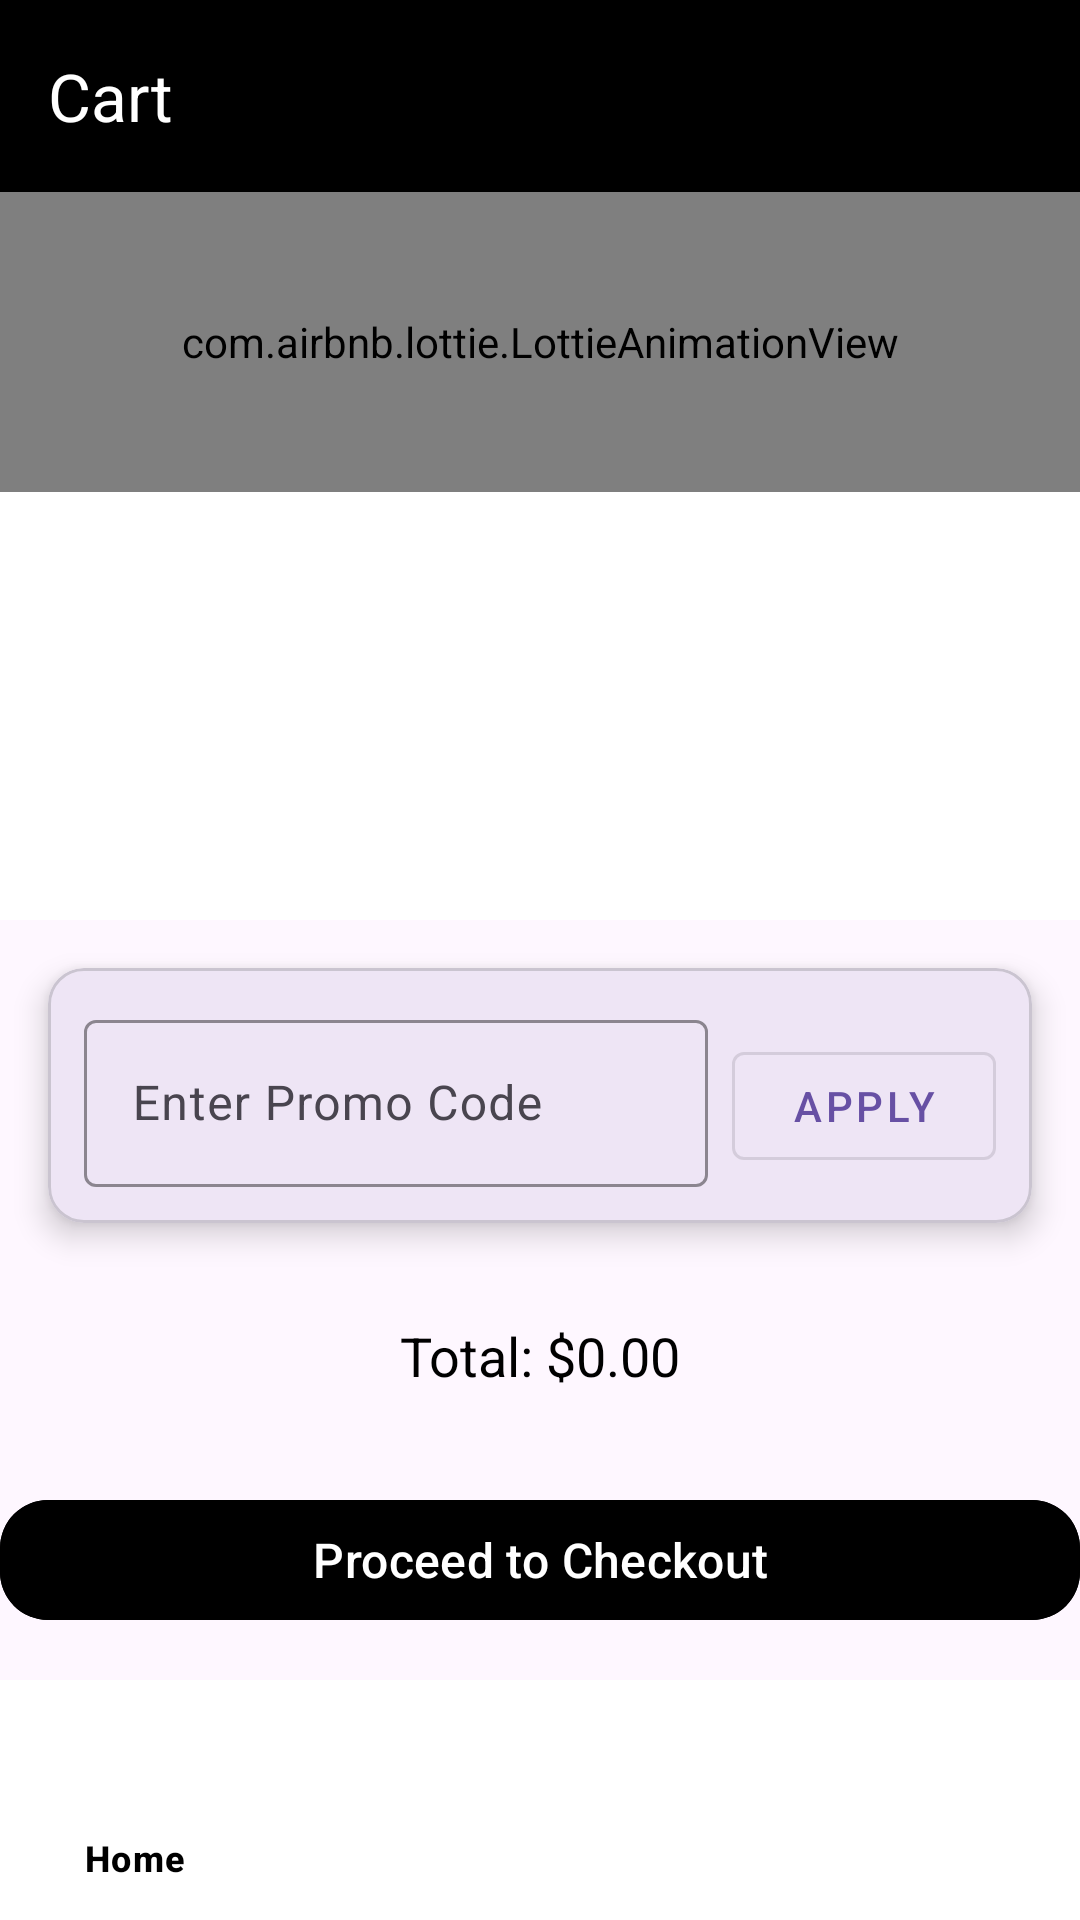

Layout XML and referenced resources for this Android screen:
<!-- AndroidManifest.xml: application theme Theme.TasteWaveApp -->
<!-- res/layout/activity_cart.xml -->
<?xml version="1.0" encoding="utf-8"?>
<androidx.constraintlayout.widget.ConstraintLayout xmlns:android="http://schemas.android.com/apk/res/android"
    xmlns:app="http://schemas.android.com/apk/res-auto"
    xmlns:tools="http://schemas.android.com/tools"
    android:id="@+id/main"
    android:layout_width="match_parent"
    android:layout_height="match_parent"
    tools:context=".activity.CartActivity">

    

    
    <androidx.appcompat.widget.Toolbar
        android:id="@+id/toolbar"
        android:layout_width="match_parent"
        android:layout_height="wrap_content"
        android:background="@color/black"
        android:theme="@style/ThemeOverlay.AppCompat.Dark.ActionBar"
        app:layout_constraintEnd_toEndOf="parent"
        app:layout_constraintStart_toStartOf="parent"
        app:layout_constraintTop_toTopOf="parent"
        app:title="Cart"
        app:titleTextColor="@android:color/white"/>

    
    <com.airbnb.lottie.LottieAnimationView
        android:id="@+id/lottieAnimationView"
        android:layout_width="match_parent"
        android:layout_height="100dp"
        app:layout_constraintBottom_toTopOf="@id/cart_items_list_view"
        app:layout_constraintEnd_toEndOf="parent"
        app:layout_constraintStart_toStartOf="parent"
        app:layout_constraintTop_toBottomOf="@id/toolbar"
        app:lottie_autoPlay="true"
        app:lottie_loop="true"
        app:lottie_rawRes="@raw/cart_2" />

    
    <ListView
        android:id="@+id/cart_items_list_view"
        android:layout_width="0dp"
        android:layout_height="0dp"
        android:background="@android:color/white"
        android:divider="@android:color/darker_gray"
        android:dividerHeight="1dp"
        android:padding="16dp"
        app:layout_constraintTop_toBottomOf="@id/lottieAnimationView"
        app:layout_constraintStart_toStartOf="parent"
        app:layout_constraintEnd_toEndOf="parent"
        app:layout_constraintBottom_toTopOf="@+id/promo_code_section" />

    
    <com.google.android.material.card.MaterialCardView
        android:id="@+id/promo_code_section"
        android:layout_width="0dp"
        android:layout_height="wrap_content"
        android:layout_margin="16dp"
        app:cardCornerRadius="12dp"
        app:cardElevation="6dp"
        app:layout_constraintBottom_toTopOf="@+id/total_price"
        app:layout_constraintEnd_toEndOf="parent"
        app:layout_constraintStart_toStartOf="parent"
        app:layout_constraintTop_toBottomOf="@+id/cart_items_list_view">

        <LinearLayout
            android:layout_width="match_parent"
            android:layout_height="wrap_content"
            android:orientation="horizontal"
            android:padding="12dp"
            app:layout_constraintBottom_toTopOf="@id/total_price"
            app:layout_constraintTop_toBottomOf="@id/cart_items_list_view">

            <com.google.android.material.textfield.TextInputLayout
                android:layout_width="0dp"
                android:layout_height="wrap_content"
                android:layout_weight="1"
                app:boxStrokeColor="@color/black">

                <com.google.android.material.textfield.TextInputEditText
                    android:id="@+id/promo_code_input"
                    android:layout_width="match_parent"
                    android:layout_height="wrap_content"
                    android:hint="Enter Promo Code" />
            </com.google.android.material.textfield.TextInputLayout>

            <com.google.android.material.button.MaterialButton
                android:id="@+id/apply_promo_code_button"
                style="@style/Widget.MaterialComponents.Button.OutlinedButton"
                android:layout_width="wrap_content"
                android:layout_height="wrap_content"
                android:layout_marginStart="8dp"
                android:text="Apply" />
        </LinearLayout>
    </com.google.android.material.card.MaterialCardView>

    
    <TextView
        android:id="@+id/total_price"
        android:layout_width="0dp"
        android:layout_height="wrap_content"
        android:layout_marginBottom="16dp"
        android:padding="16dp"
        android:text="Total: $0.00"
        android:textAlignment="center"
        android:textColor="@color/black"
        android:textSize="18sp"
        app:layout_constraintBottom_toTopOf="@+id/checkout_button"
        app:layout_constraintEnd_toEndOf="parent"
        app:layout_constraintStart_toStartOf="parent"
        app:layout_constraintTop_toBottomOf="@id/promo_code_section" />

    
    <com.google.android.material.button.MaterialButton
        android:id="@+id/checkout_button"
        android:layout_width="0dp"
        android:layout_height="48dp"
        android:layout_marginBottom="16dp"
        android:backgroundTint="@color/black"
        android:text="Proceed to Checkout"
        android:textColor="@android:color/white"
        android:textSize="16sp"
        app:cornerRadius="16dp"
        app:layout_constraintBottom_toTopOf="@+id/bottom_navigation"
        app:layout_constraintEnd_toEndOf="parent"
        app:layout_constraintStart_toStartOf="parent"
        app:layout_constraintTop_toBottomOf="@id/total_price" />

    
    <com.google.android.material.bottomnavigation.BottomNavigationView
        android:id="@+id/bottom_navigation"
        android:layout_width="match_parent"
        android:layout_height="wrap_content"
        android:background="@color/white"
        app:itemIconTint="@color/black"
        app:itemTextColor="@color/black"
        app:itemIconSize="30dp"
        app:menu="@menu/bottom_navigation_menu"
        app:layout_constraintBottom_toBottomOf="parent"
        app:layout_constraintStart_toStartOf="parent"
        app:layout_constraintEnd_toEndOf="parent" />

</androidx.constraintlayout.widget.ConstraintLayout>
<!-- resources referenced by this layout -->
<resources>
  <color name="black">#000000</color>
  <color name="white">#FFFFFF</color>
  <style name="Theme.TasteWaveApp" parent="Base.Theme.TasteWaveApp" />
  <style name="Base.Theme.TasteWaveApp" parent="Theme.Material3.DayNight.NoActionBar">
          
          
      </style>
</resources>
